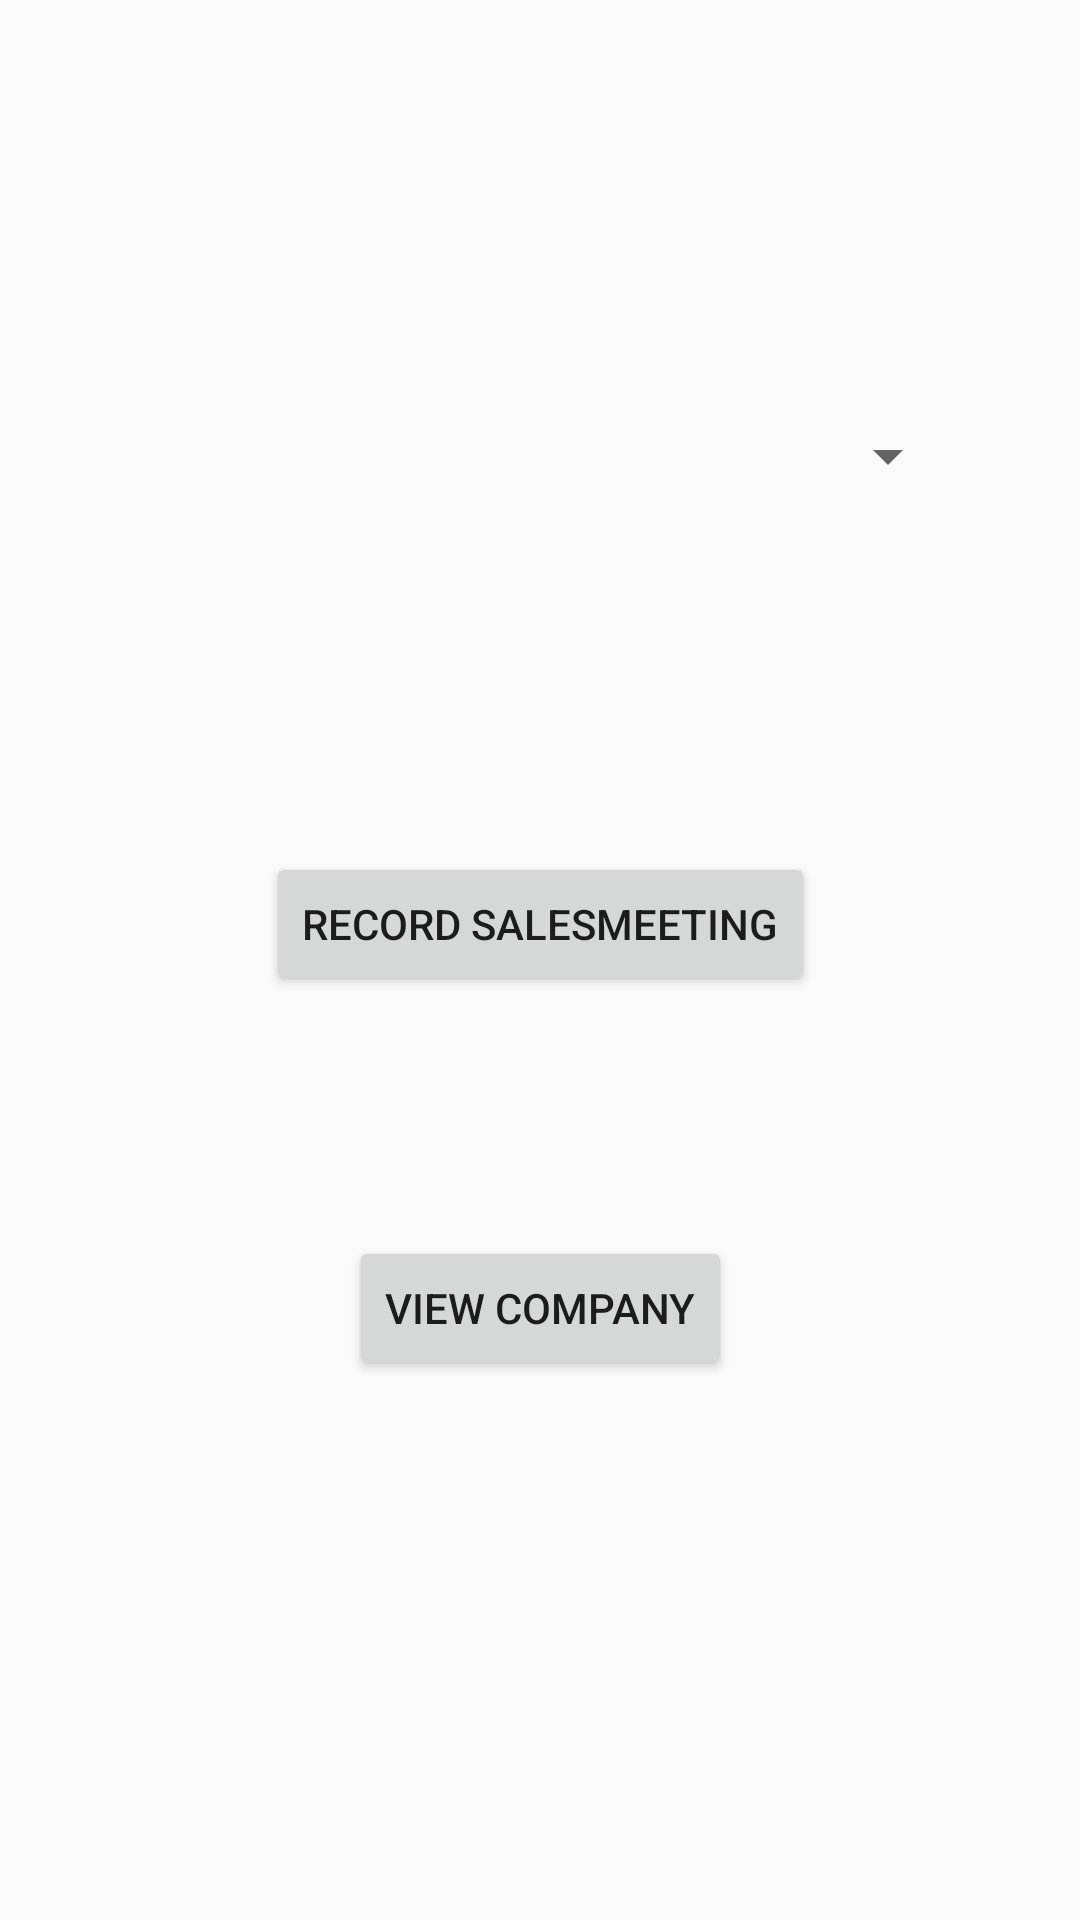

Android layout source for this screen:
<!-- AndroidManifest.xml: application theme Theme.AppCompat.DayNight.NoActionBar -->
<!-- res/layout/activity_main.xml -->
<?xml version="1.0" encoding="utf-8"?>
<android.support.constraint.ConstraintLayout xmlns:android="http://schemas.android.com/apk/res/android"
    xmlns:app="http://schemas.android.com/apk/res-auto"
    xmlns:tools="http://schemas.android.com/tools"
    android:layout_width="match_parent"
    android:layout_height="match_parent"
    android:layout_centerHorizontal="true"
    android:layout_centerInParent="false"
    android:layout_gravity="center_horizontal"
    android:padding="20dp"
    app:layout_constraintVertical_chainStyle="spread"
    tools:context="zesam.src.MainActivity">

    <Spinner
        android:id="@+id/selectspinner"
        android:layout_width="match_parent"
        android:layout_height="wrap_content"
        android:layout_margin="20dp"
        android:layout_marginBottom="8dp"
        android:layout_marginTop="8dp"
        android:gravity="center"
        app:layout_constraintBottom_toTopOf="@+id/create_meeting_button"
        app:layout_constraintHorizontal_bias="1.0"
        app:layout_constraintLeft_toLeftOf="parent"
        app:layout_constraintRight_toRightOf="parent"
        app:layout_constraintTop_toTopOf="parent" />

    <Button
        android:id="@+id/create_meeting_button"
        android:layout_width="wrap_content"
        android:layout_height="wrap_content"
        android:layout_marginBottom="80dp"
        android:gravity="center"
        android:text="Record Salesmeeting"
        app:layout_constraintBottom_toTopOf="@+id/import_meetings_button"
        app:layout_constraintLeft_toLeftOf="parent"
        app:layout_constraintRight_toRightOf="parent" />

    <Button
        android:id="@+id/import_meetings_button"
        android:layout_width="wrap_content"
        android:layout_height="wrap_content"
        android:layout_marginBottom="160dp"
        android:gravity="center"
        android:text="View Company"
        app:layout_constraintBottom_toBottomOf="parent"
        app:layout_constraintLeft_toLeftOf="parent"
        app:layout_constraintRight_toRightOf="parent" />

</android.support.constraint.ConstraintLayout>
<!-- resources referenced by this layout -->
<resources>

</resources>
